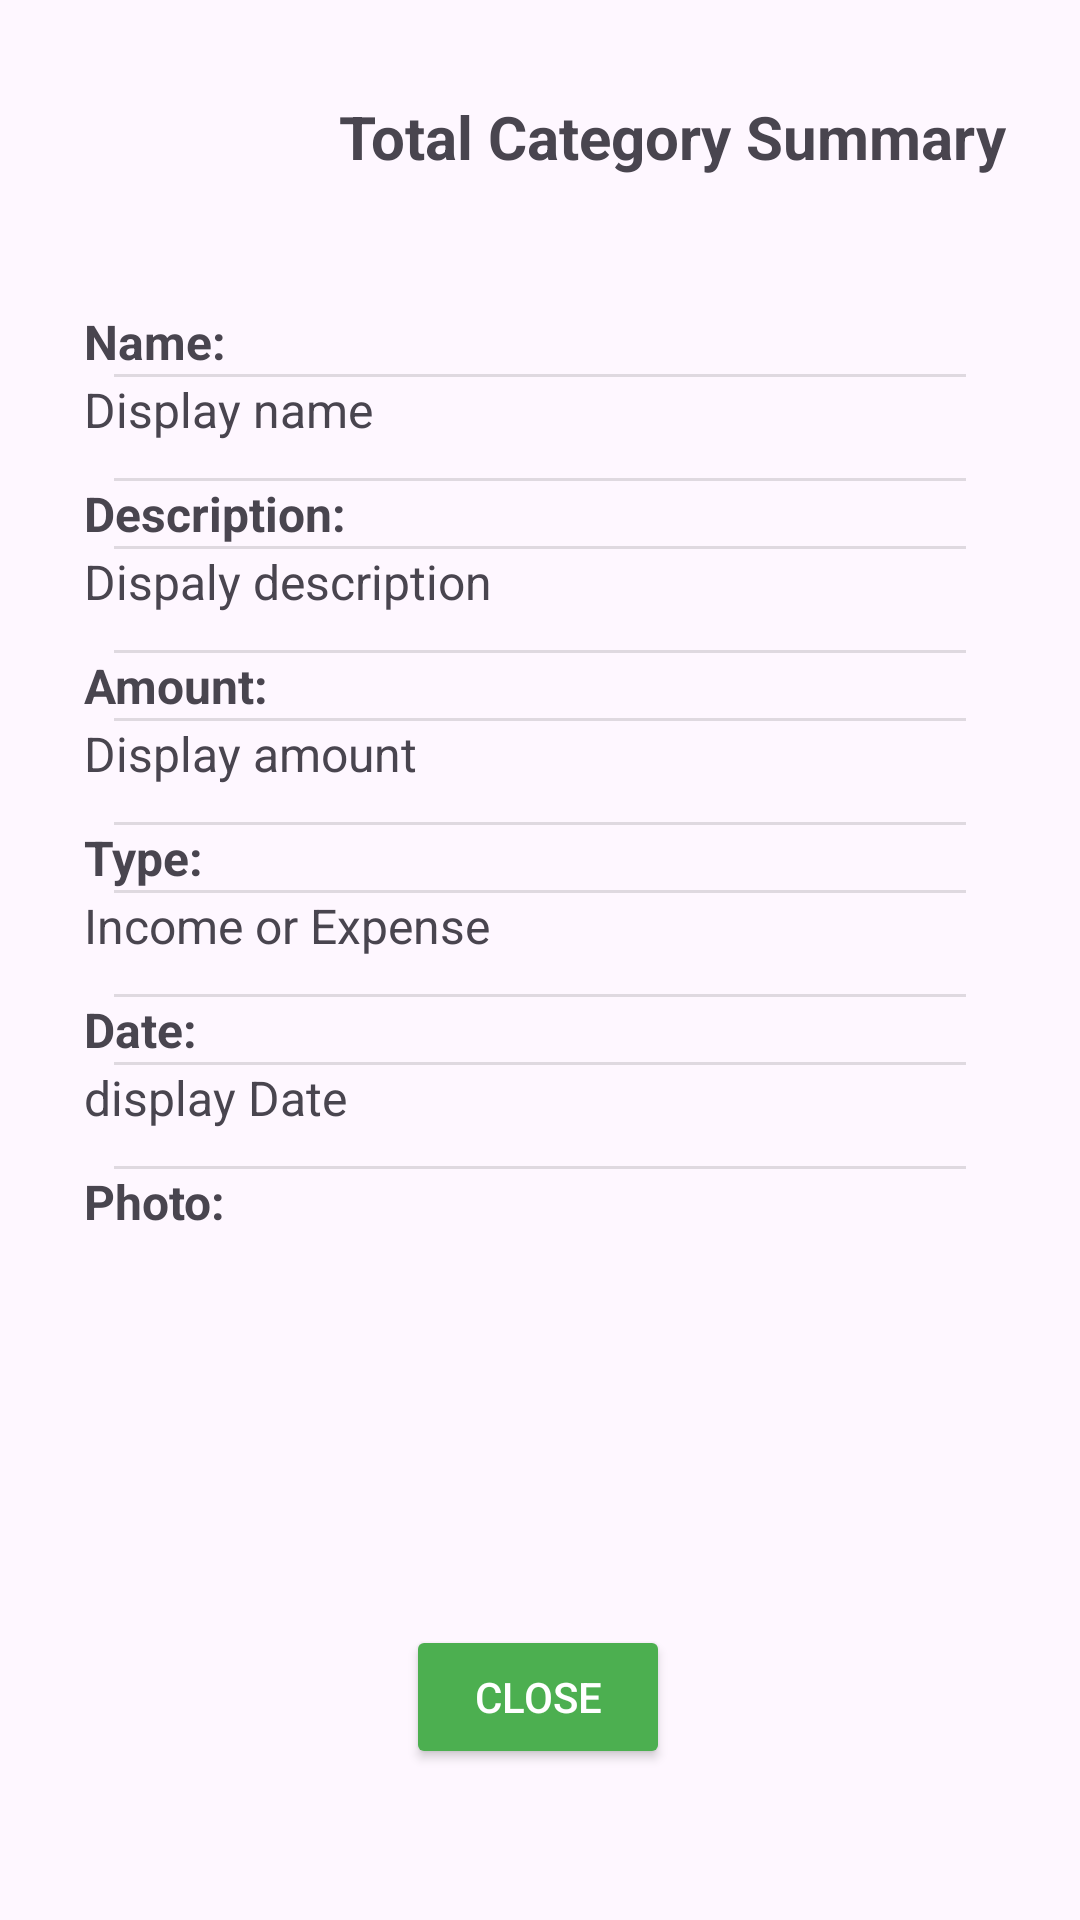

Produce the Android XML layout that renders to this screen, including the resource entries it uses.
<!-- AndroidManifest.xml: application theme Theme.TitanBudget1 -->
<!-- res/layout/fragment_more_info.xml -->
<?xml version="1.0" encoding="utf-8"?>
<androidx.constraintlayout.widget.ConstraintLayout xmlns:android="http://schemas.android.com/apk/res/android"
    xmlns:app="http://schemas.android.com/apk/res-auto"
    xmlns:tools="http://schemas.android.com/tools"
    android:layout_width="match_parent"
    android:layout_height="match_parent"
    tools:context=".MoreInfoFragment">

    <TextView
        android:id="@+id/txtMoreInfoCategory"
        android:layout_width="wrap_content"
        android:layout_height="wrap_content"
        android:layout_gravity="center_horizontal"
        android:layout_marginTop="32dp"
        android:paddingBottom="16dp"
        android:text="Total Category Summary"
        android:textSize="20sp"
        android:textStyle="bold"
        app:layout_constraintEnd_toEndOf="parent"
        app:layout_constraintHorizontal_bias="0.375"
        app:layout_constraintStart_toEndOf="@+id/moreInfoImage"
        app:layout_constraintTop_toTopOf="parent" />

    <ImageView
        android:id="@+id/moreInfoImage"
        android:layout_width="82dp"
        android:layout_height="72dp"
        android:layout_marginStart="16dp"
        android:layout_marginTop="16dp"
        app:layout_constraintStart_toStartOf="parent"
        app:layout_constraintTop_toTopOf="parent"
        tools:src="@tools:sample/avatars" />

    <LinearLayout
        android:id="@+id/linearLayout2"
        android:layout_width="match_parent"
        android:layout_height="wrap_content"
        android:layout_margin="12dp"
        android:divider="?android:attr/dividerHorizontal"
        android:dividerPadding="10dp"
        android:elevation="2dp"
        android:gravity="center_horizontal"
        android:orientation="vertical"
        android:padding="16dp"
        android:showDividers="middle"
        app:layout_constraintEnd_toEndOf="parent"
        app:layout_constraintStart_toStartOf="parent"
        app:layout_constraintTop_toBottomOf="@+id/txtMoreInfoCategory">


        <TextView
            android:layout_width="match_parent"
            android:layout_height="wrap_content"
            android:text="Name:"
            android:textSize="16sp"
            android:textStyle="bold" />

        <TextView
            android:id="@+id/txtMoreInfoName"
            android:layout_width="match_parent"
            android:layout_height="wrap_content"
            android:layout_marginBottom="12dp"
            android:text="Display name"
            android:textSize="16sp" />


        <TextView
            android:layout_width="match_parent"
            android:layout_height="wrap_content"
            android:text="Description:"
            android:textSize="16sp"
            android:textStyle="bold" />

        <TextView
            android:id="@+id/txtMoreInfoDescription"
            android:layout_width="match_parent"
            android:layout_height="wrap_content"
            android:layout_marginBottom="12dp"
            android:text="Dispaly description"
            android:textSize="16sp" />


        <TextView
            android:layout_width="match_parent"
            android:layout_height="wrap_content"
            android:text="Amount:"
            android:textSize="16sp"
            android:textStyle="bold" />

        <TextView
            android:id="@+id/txtMoreInfoAmount"
            android:layout_width="match_parent"
            android:layout_height="wrap_content"
            android:layout_marginBottom="12dp"
            android:text="Display amount"
            android:textSize="16sp" />

        <TextView
            android:layout_width="match_parent"
            android:layout_height="wrap_content"
            android:text="Type:"
            android:textSize="16sp"
            android:textStyle="bold" />

        <TextView
            android:id="@+id/txtMoreInfoType"
            android:layout_width="match_parent"
            android:layout_height="wrap_content"
            android:layout_marginBottom="12dp"
            android:text="Income or Expense"
            android:textSize="16sp" />


        <TextView
            android:layout_width="match_parent"
            android:layout_height="wrap_content"
            android:text="Date:"
            android:textSize="16sp"
            android:textStyle="bold" />

        <TextView
            android:id="@+id/txtMoreInfoDate"
            android:layout_width="match_parent"
            android:layout_height="wrap_content"
            android:layout_marginBottom="12dp"
            android:text="display Date"
            android:textSize="16sp" />

        <TextView
            android:layout_width="match_parent"
            android:layout_height="wrap_content"
            android:text="Photo:"
            android:textSize="16sp"
            android:textStyle="bold" />

        <TextView
            android:id="@+id/txtMoreInfoNoPhoto"
            android:layout_width="match_parent"
            android:layout_height="wrap_content"
            android:layout_marginBottom="12dp"
            android:text="none"
            android:textSize="16sp"
            android:visibility="gone" />

        <ImageView
            android:id="@+id/moreInfoYesPhoto"
            android:layout_width="200dp"
            android:layout_height="200dp"
            android:layout_marginBottom="16dp"
            android:scaleType="centerCrop"
            android:src="@drawable/camera"
            android:visibility="gone" />

    </LinearLayout>

    <Button
        android:id="@+id/btnCloseMoreInfo"
        android:layout_width="wrap_content"
        android:layout_height="wrap_content"
        android:layout_marginTop="64dp"
        android:text="Close"
        android:backgroundTint="@color/green"
        android:textColor="@color/white"
        app:layout_constraintBottom_toBottomOf="parent"
        app:layout_constraintEnd_toEndOf="parent"
        app:layout_constraintHorizontal_bias="0.498"
        app:layout_constraintStart_toStartOf="parent"
        app:layout_constraintTop_toBottomOf="@+id/linearLayout2" />


</androidx.constraintlayout.widget.ConstraintLayout>
<!-- resources referenced by this layout -->
<resources>
  <color name="green">#4CAF50</color>
  <color name="white">#FFFFFFFF</color>
  <style name="Theme.TitanBudget1" parent="Base.Theme.TitanBudget1" />
  <style name="Base.Theme.TitanBudget1" parent="Theme.Material3.DayNight.NoActionBar">
          <item name="colorPrimary">@color/green</item>
  
      </style>
</resources>
